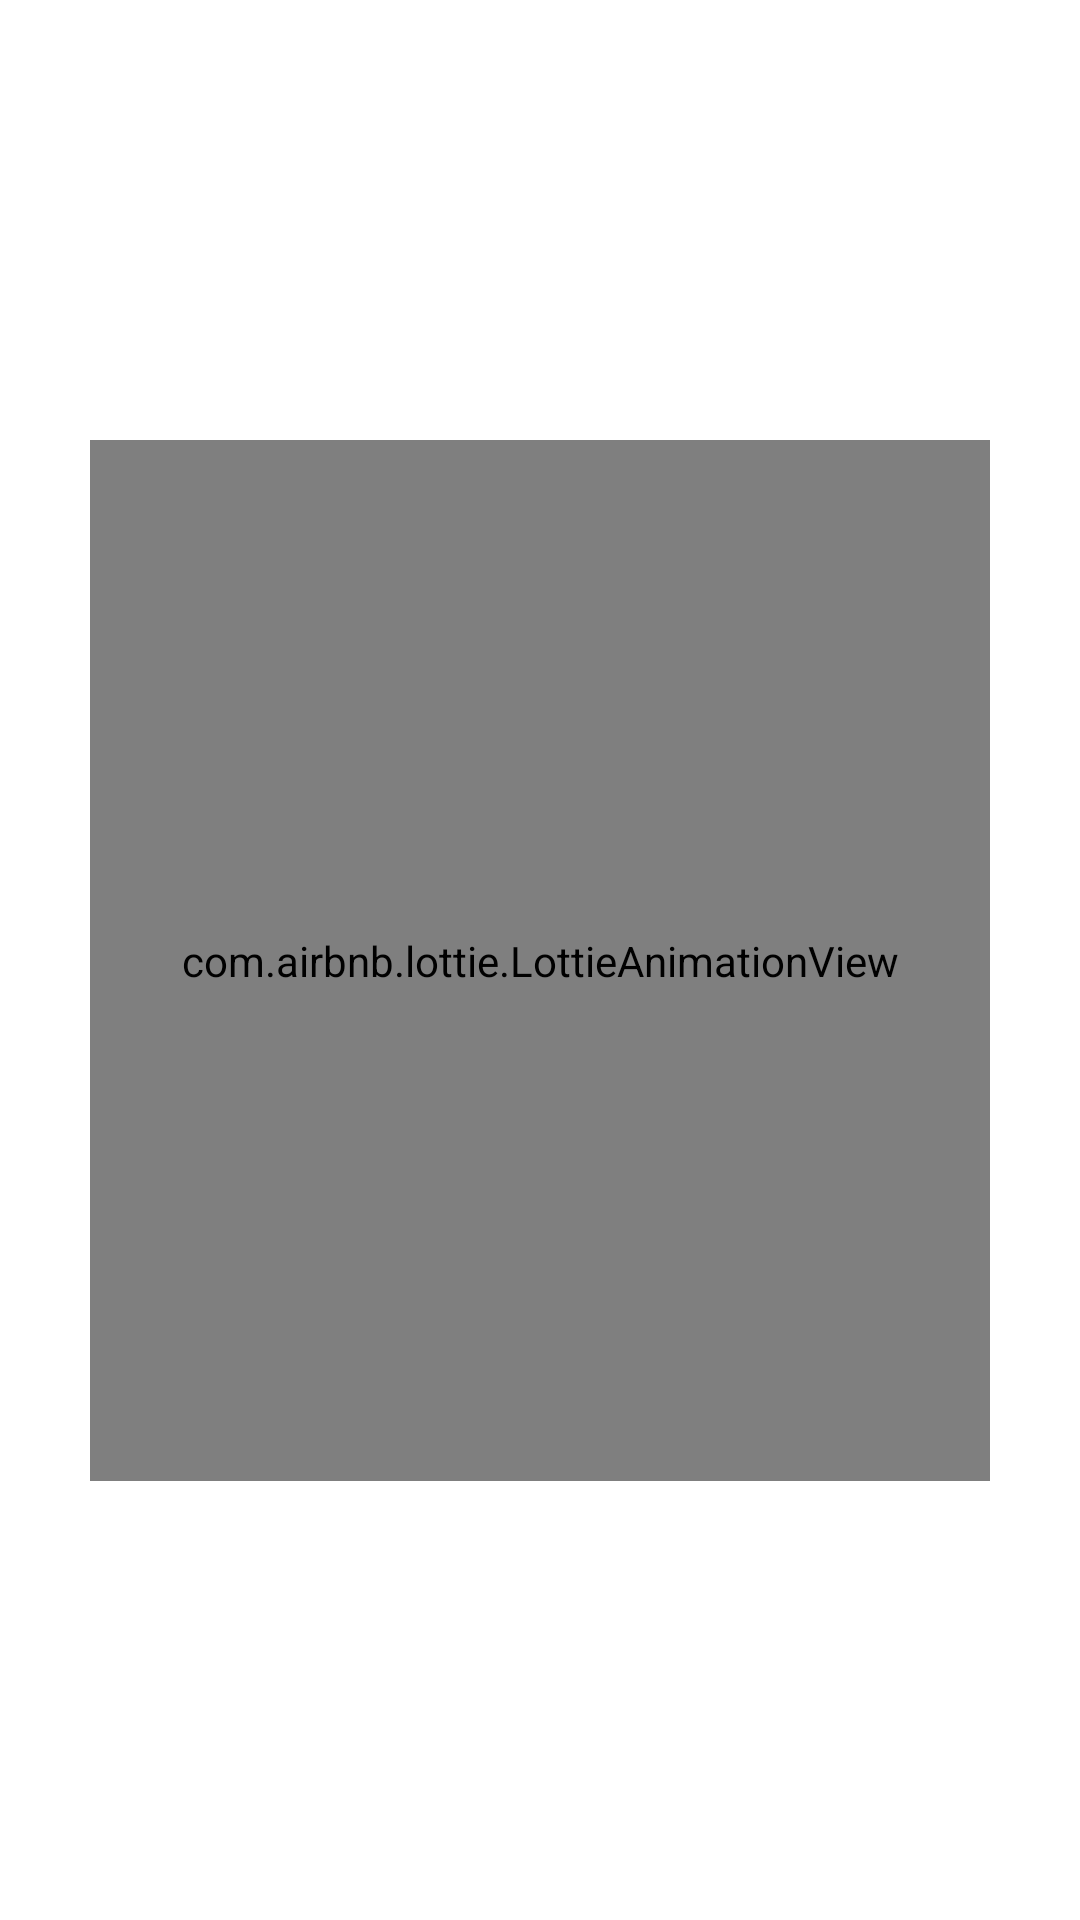

Android layout source for this screen:
<!-- AndroidManifest.xml: application theme Theme.DailyKill -->
<!-- res/layout/fragment_saved_news.xml -->
<?xml version="1.0" encoding="utf-8"?>
<androidx.constraintlayout.widget.ConstraintLayout xmlns:android="http://schemas.android.com/apk/res/android"
    xmlns:app="http://schemas.android.com/apk/res-auto"
    xmlns:tools="http://schemas.android.com/tools"
    android:layout_width="match_parent"
    android:layout_height="match_parent"
    tools:context=".ui.fragments.SavedNewsFragment">
    <ProgressBar
        android:id="@+id/newsProgressBarFavFrag"
        style="?android:attr/progressBarStyle"
        android:layout_width="wrap_content"
        android:layout_height="wrap_content"
        android:indeterminate="true"
        android:indeterminateTint="@color/teal"
        android:background="@android:color/transparent"
        android:visibility="invisible"
        app:layout_constraintBottom_toBottomOf="parent"
        app:layout_constraintEnd_toEndOf="parent"
        app:layout_constraintHorizontal_bias="0.5"
        app:layout_constraintStart_toStartOf="parent"
        app:layout_constraintTop_toTopOf="parent"
        app:layout_constraintVertical_bias="0.5" />


    <androidx.recyclerview.widget.RecyclerView
        android:id="@+id/savedNewsRecyclerView"
        android:layout_width="match_parent"
        android:layout_height="match_parent"
        android:background="@color/white"
        app:layout_constraintBottom_toBottomOf="parent"
        app:layout_constraintEnd_toEndOf="parent"
        app:layout_constraintHorizontal_bias="0.5"
        app:layout_constraintStart_toStartOf="parent"
        app:layout_constraintTop_toTopOf="parent"
        app:layout_constraintVertical_bias="0.5" />


    <com.airbnb.lottie.LottieAnimationView
        android:id="@+id/notFound_animation_FavFrag"
        android:layout_width="300dp"
        android:layout_height="347dp"
        app:layout_constraintBottom_toBottomOf="parent"
        app:layout_constraintEnd_toEndOf="parent"
        app:layout_constraintHorizontal_bias="0.5"
        app:layout_constraintStart_toStartOf="parent"
        app:layout_constraintTop_toTopOf="parent"
        app:layout_constraintVertical_bias="0.5"
        app:lottie_autoPlay="true"
        app:lottie_loop="true"
        app:lottie_rawRes="@raw/no_internet_animation" />


</androidx.constraintlayout.widget.ConstraintLayout>
<!-- resources referenced by this layout -->
<resources>
  <color name="teal">#092f58</color>
  <color name="white">#ffffff</color>
  <style name="Theme.DailyKill" parent="Base.Theme.DailyKill">
          <item name="android:statusBarColor">@color/teal</item>
      </style>
  <style name="Base.Theme.DailyKill" parent="Theme.AppCompat.NoActionBar">
          
          <item name="colorPrimary">@color/dark_main_color</item>
      </style>
  <color name="dark_main_color">#008080</color>
</resources>
